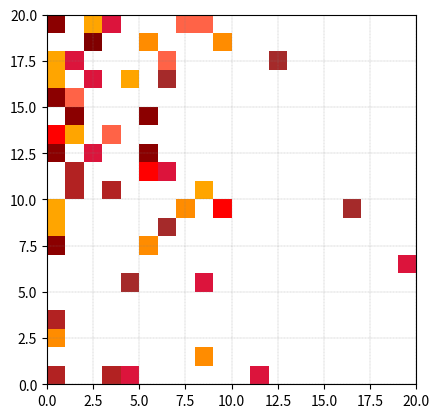
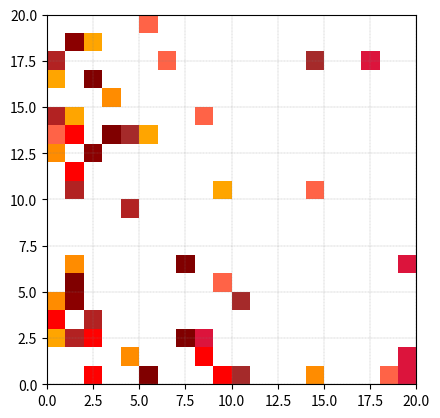

These figures' Python source, in order:
import numpy as np
import matplotlib.pyplot as plt

plt.ion()

grida_dim = 20

movimientos = [(0, -1), (0, 1), (1, 0), (-1, 0), (1, -1), (-1, -1), (1, 1), (-1, 1), (0, 0)]

colores = [(128, 0, 0), (139, 0, 0), (165, 42, 42), (178, 34, 34), (220, 20, 60), (255, 0, 0), (255, 99, 71), (255, 165, 0), (255, 140, 0)]

num_individuos = 50
color_fondo = [255, 255, 255]

class Individuo:
    def __init__(self, x, y, probs, color):
        self.x = x
        self.y = y
        self.probs = probs
        self.color = color
        self.en_meta = False
        self.iteraciones = 0

# seed para replicabilidad
seed = 3
np.random.seed(seed)

while True:
    grida = np.full((grida_dim, grida_dim, 3), 255, dtype=int)
    individuos = []

    if 'individuo_ganador' in locals():
        individuos.append(individuo_ganador)
        grida[individuo_ganador.y, individuo_ganador.x] = individuo_ganador.color

    for _ in range(num_individuos - len(individuos)):
        x = np.random.randint(0, grida_dim//4)
        y = np.random.randint(0, grida_dim)
        probs = np.random.rand(len(movimientos))
        probs = probs / np.sum(probs)
        movimiento_predominante = np.argmax(probs)
        individuo = Individuo(x, y, probs, colores[movimiento_predominante])
        individuos.append(individuo)
        grida[y, x] = individuo.color

    meta = grida_dim - 1
    fig, ax = plt.subplots()

    img = ax.imshow(grida, origin='lower')

    def visualizar_grida(grida):
        img.set_data(grida)
        plt.imshow(grida, extent=[0, grida_dim, 0, grida_dim], origin='lower')
        plt.grid(color='gray', linestyle='--', linewidth=0.2)
        plt.draw()
        plt.pause(0.1)

    visualizar_grida(grida)

    individuos_en_meta = []
    num_iteraciones = 50

    posiciones_ocupadas = set((ind.y, ind.x) for ind in individuos)

    for i in range(num_iteraciones):
        for individuo in individuos:
            if individuo.en_meta:
                continue

            individuo.iteraciones += 1

            pos_anterior = (individuo.y, individuo.x)

            movimiento = np.random.choice(len(movimientos), p=individuo.probs)

            dx, dy = movimientos[movimiento]
            new_x = max(0, min(grida_dim - 1, individuo.x + dx))
            new_y = max(0, min(grida_dim - 1, individuo.y + dy))

            if (new_y, new_x) in posiciones_ocupadas:
                continue

            individuo.x = new_x
            individuo.y = new_y

            if individuo.x == meta:
                individuos_en_meta.append(individuo)
                individuo.en_meta = True

            if pos_anterior in posiciones_ocupadas:
                posiciones_ocupadas.remove(pos_anterior)
            posiciones_ocupadas.add((individuo.y, individuo.x))

            grida[pos_anterior] = color_fondo
            grida[individuo.y, individuo.x] = individuo.color

        visualizar_grida(grida)

    plt.ioff()
    plt.show()

    print("Individuos que llegaron a la meta:")
    for individuo in individuos_en_meta:
        print(f"Color: {individuo.color}, Iteraciones: {individuo.iteraciones}, Genética: {individuo.probs}")
    
    if len(individuos_en_meta) > 1:
        break
    elif len(individuos_en_meta) == 1:
        individuo_ganador = individuos_en_meta[0]
